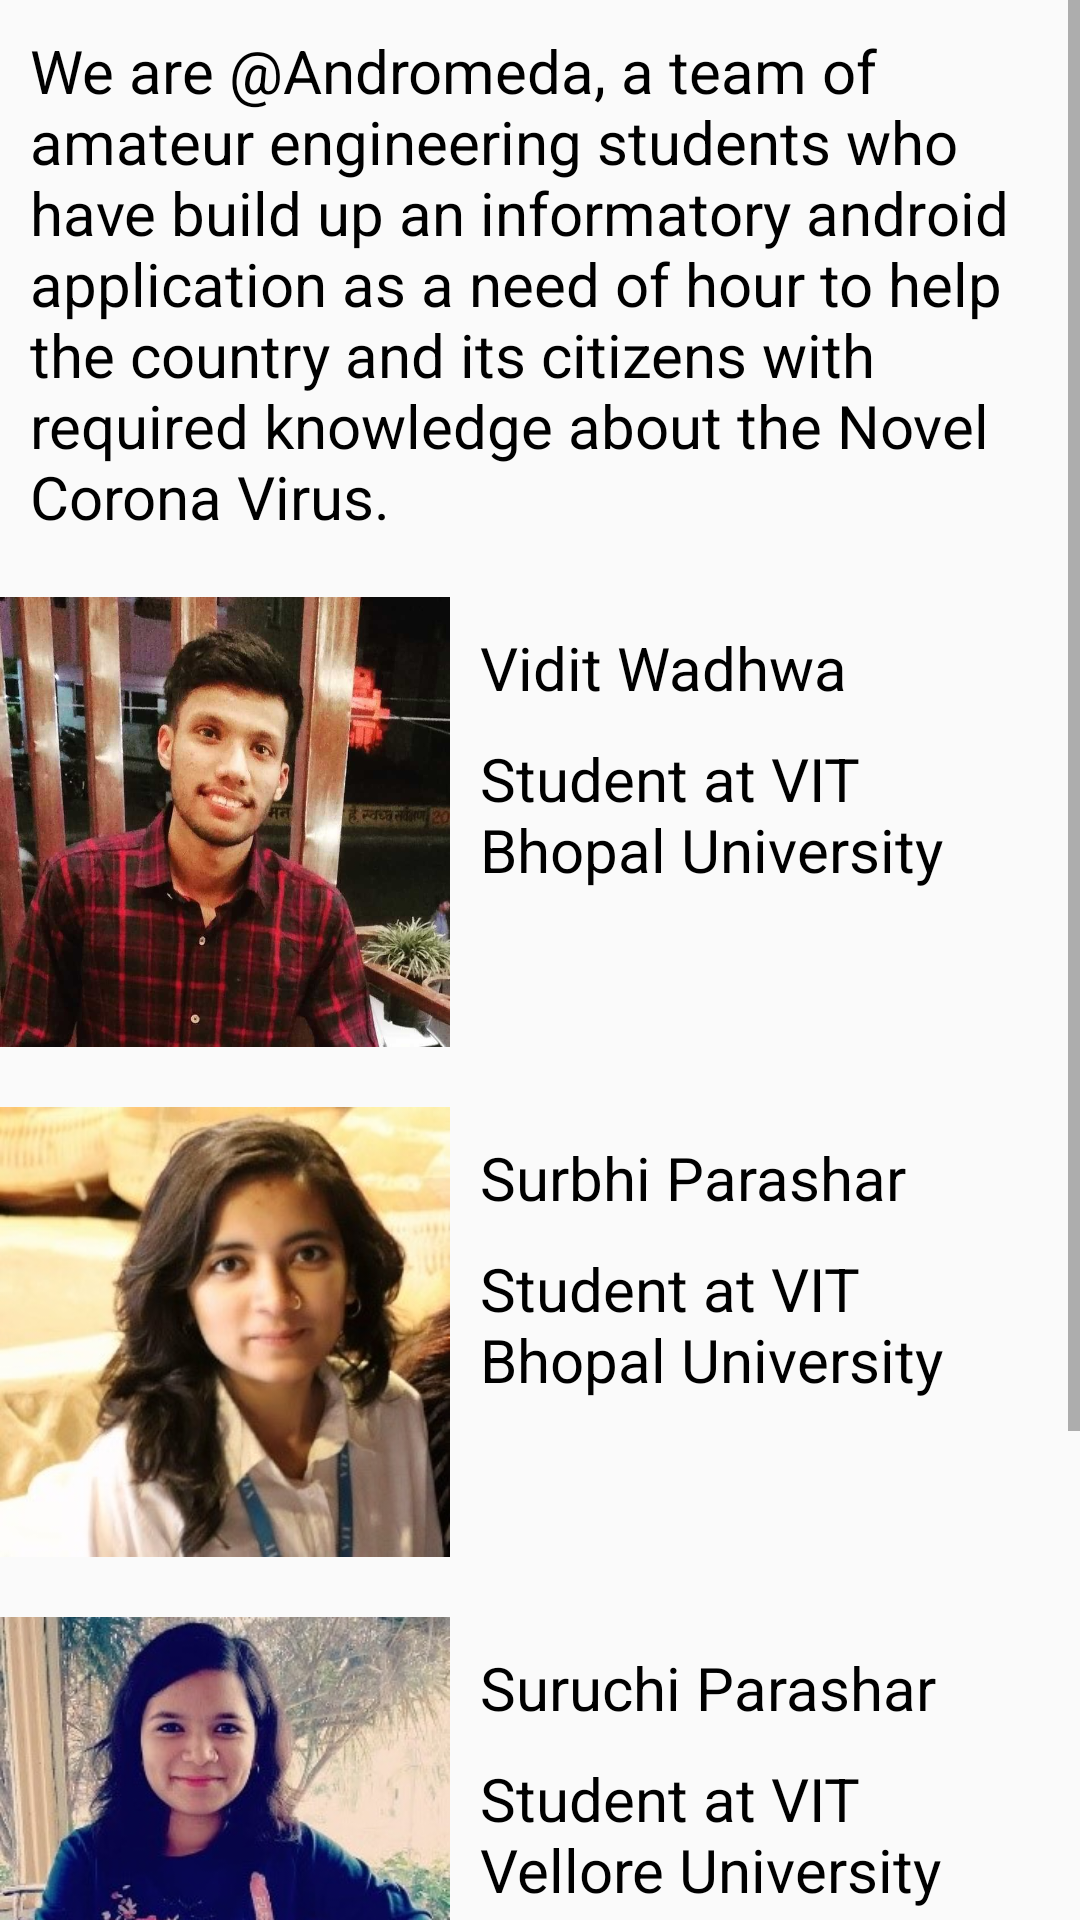

Reconstruct the res/layout file that produces this screen, plus the resources it refers to.
<!-- AndroidManifest.xml: application theme AppTheme.NoActionBar -->
<!-- res/layout/fragment_about_us.xml -->
<?xml version="1.0" encoding="utf-8"?>
<FrameLayout xmlns:android="http://schemas.android.com/apk/res/android"
    xmlns:tools="http://schemas.android.com/tools"
    android:layout_width="match_parent"
    android:layout_height="match_parent"
    tools:context=".about_us">
<ScrollView
    android:layout_width="match_parent"
    android:layout_height="match_parent">
    
    <LinearLayout
        android:layout_width="match_parent"
        android:layout_height="match_parent"
        android:orientation="vertical">
    <TextView
        android:layout_width="match_parent"
        android:layout_height="wrap_content"
        android:layout_marginTop="10dp"
        android:layout_marginEnd="10dp"
        android:layout_marginStart="10dp"
        android:text = "@string/about"
        android:textSize="20sp"
        android:textColor="#000"
        />
<LinearLayout
    android:layout_width="match_parent"
    android:layout_height="wrap_content"
    android:orientation="horizontal"
    android:layout_marginTop="20dp">

    <ImageView
        android:layout_width="150dp"
        android:layout_height="150dp"
        android:background="@mipmap/vid"
        android:contentDescription="@string/icon"/>
<LinearLayout
    android:layout_width="wrap_content"
    android:layout_height="wrap_content"
    android:orientation="vertical">
    <TextView
        android:layout_width="wrap_content"
        android:layout_height="wrap_content"
        android:layout_marginTop="10dp"
        android:layout_marginEnd="10dp"
        android:layout_marginStart="10dp"
        android:text = "@string/vid"
        android:textSize="20sp"
        android:textColor="#000"
        />
    <TextView
        android:layout_width="wrap_content"
        android:layout_height="wrap_content"
        android:layout_marginTop="10dp"
        android:layout_marginEnd="10dp"
        android:layout_marginStart="10dp"
        android:text = "@string/inf"
        android:textSize="20sp"
        android:textColor="#000"
        />
</LinearLayout>

</LinearLayout>
        <LinearLayout
            android:layout_width="match_parent"
            android:layout_height="wrap_content"
            android:orientation="horizontal"
            android:layout_marginTop="20dp">

            <ImageView
                android:layout_width="150dp"
                android:layout_height="150dp"
                android:background="@mipmap/sur"
                android:contentDescription="@string/icon"/>
            <LinearLayout
                android:layout_width="wrap_content"
                android:layout_height="wrap_content"
                android:orientation="vertical">
                <TextView
                    android:layout_width="wrap_content"
                    android:layout_height="wrap_content"
                    android:layout_marginTop="10dp"
                    android:layout_marginEnd="10dp"
                    android:layout_marginStart="10dp"
                    android:text = "@string/sur"
                    android:textSize="20sp"
                    android:textColor="#000"
                    />
                <TextView
                    android:layout_width="wrap_content"
                    android:layout_height="wrap_content"
                    android:layout_marginTop="10dp"
                    android:layout_marginEnd="10dp"
                    android:layout_marginStart="10dp"
                    android:text = "@string/inf"
                    android:textSize="20sp"
                    android:textColor="#000"
                    />
            </LinearLayout>
        </LinearLayout>

        <LinearLayout
            android:layout_width="match_parent"
            android:layout_height="wrap_content"
            android:orientation="horizontal"
            android:layout_marginTop="20dp">

            <ImageView
                android:layout_width="150dp"
                android:layout_height="150dp"
                android:background="@mipmap/surch"
                android:contentDescription="@string/icon"/>
            <LinearLayout
                android:layout_width="wrap_content"
                android:layout_height="wrap_content"
                android:orientation="vertical">
                <TextView
                    android:layout_width="wrap_content"
                    android:layout_height="wrap_content"
                    android:layout_marginTop="10dp"
                    android:layout_marginEnd="10dp"
                    android:layout_marginStart="10dp"
                    android:text = "@string/surch"
                    android:textSize="20sp"
                    android:textColor="#000"
                    />
                <TextView
                    android:layout_width="wrap_content"
                    android:layout_height="wrap_content"
                    android:layout_marginTop="10dp"
                    android:layout_marginEnd="10dp"
                    android:layout_marginStart="10dp"
                    android:text = "@string/info"
                    android:textSize="20sp"
                    android:textColor="#000"
                    />
            </LinearLayout>
        </LinearLayout>

        <LinearLayout
            android:layout_width="match_parent"
            android:layout_height="wrap_content"
            android:orientation="horizontal"
            android:layout_marginTop="20dp">

            <ImageView
                android:layout_width="150dp"
                android:layout_height="150dp"
                android:src="@mipmap/dip"
                android:contentDescription="@string/icon"/>
            <LinearLayout
                android:layout_width="wrap_content"
                android:layout_height="wrap_content"
                android:orientation="vertical">
                <TextView
                    android:layout_width="wrap_content"
                    android:layout_height="wrap_content"
                    android:layout_marginTop="10dp"
                    android:layout_marginEnd="10dp"
                    android:layout_marginStart="10dp"
                    android:text = "@string/dip"
                    android:textSize="20sp"
                    android:textColor="#000"
                    />
                <TextView
                    android:layout_width="wrap_content"
                    android:layout_height="wrap_content"
                    android:layout_marginTop="10dp"
                    android:layout_marginEnd="10dp"
                    android:layout_marginStart="10dp"
                    android:text = "@string/info"
                    android:textSize="20sp"
                    android:textColor="#000"
                    />
            </LinearLayout>
        </LinearLayout>
    </LinearLayout>
</ScrollView>
</FrameLayout>
<!-- resources referenced by this layout -->
<resources>
  <!-- mipmap dip: jpg bitmap (mipmap-hdpi, 82973 bytes) -->
  <!-- mipmap sur: jpg bitmap (mipmap-hdpi, 24483 bytes) -->
  <!-- mipmap surch: jpg bitmap (mipmap-hdpi, 34864 bytes) -->
  <!-- mipmap vid: jpg bitmap (mipmap-hdpi, 102176 bytes) -->
  <string name="about">We are @Andromeda, a team of amateur engineering students who have build up an informatory android application as a need of hour to help the country and its citizens with required knowledge about the Novel Corona Virus.</string>
  <string name="dip">Dipti Agarwal</string>
  <string name="icon">Icon</string>
  <string name="inf">Student at VIT Bhopal University</string>
  <string name="info">Student at VIT Vellore University </string>
  <string name="sur">Surbhi Parashar</string>
  <string name="surch">Suruchi Parashar</string>
  <string name="vid">Vidit Wadhwa</string>
  <style name="AppTheme.NoActionBar">
          <item name="windowNoTitle">true</item>
          <item name="windowActionBar">false</item>
      </style>
</resources>
